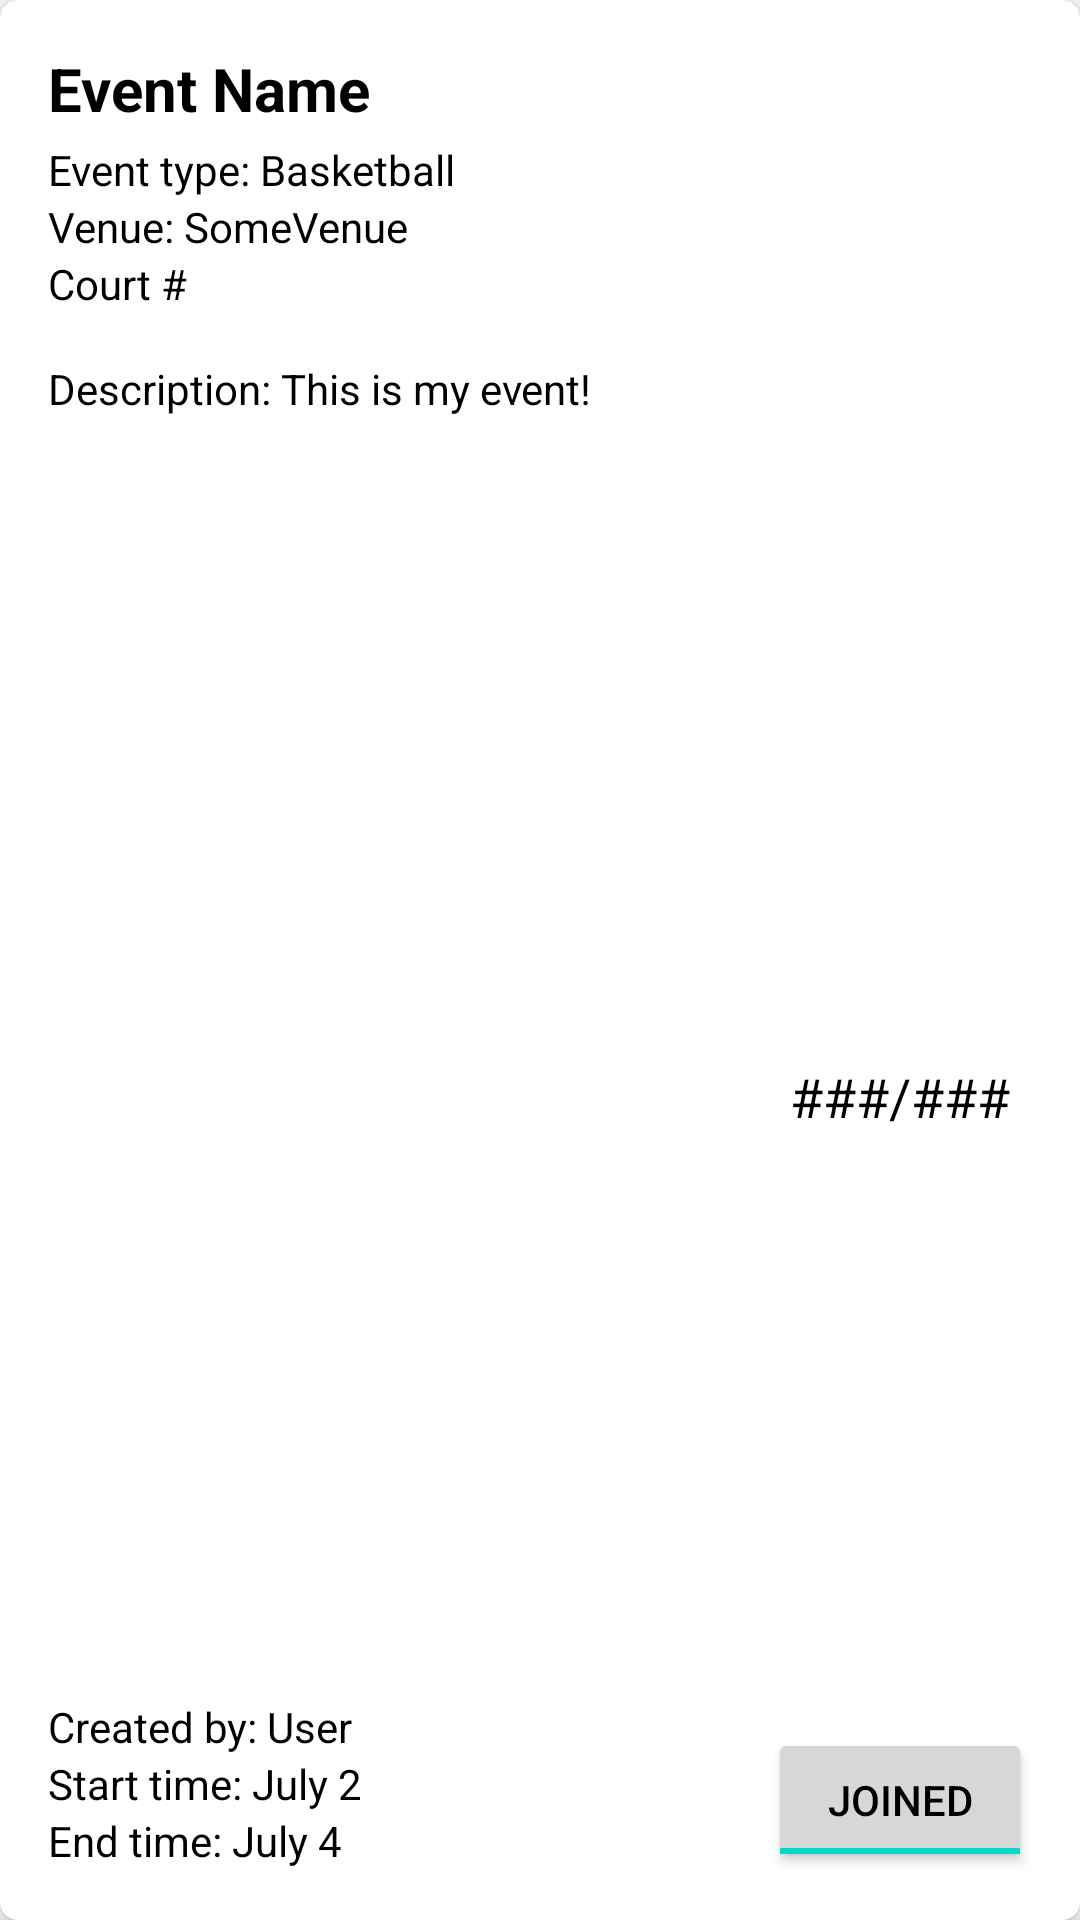

This screen was rendered from an Android layout file. Write that file and the resources it references.
<!-- AndroidManifest.xml: application theme Theme.Project -->
<!-- res/layout/list_my_events.xml -->
<?xml version="1.0" encoding="utf-8"?>
<androidx.cardview.widget.CardView xmlns:android="http://schemas.android.com/apk/res/android"
    xmlns:app="http://schemas.android.com/apk/res-auto"
    xmlns:tools="http://schemas.android.com/tools"
    android:layout_width="match_parent"
    android:layout_height="wrap_content"
    android:layout_marginStart="16dp"
    android:layout_marginTop="8dp"
    android:layout_marginEnd="16dp"
    android:layout_marginBottom="8dp"
    app:cardCornerRadius="6dp"
    app:cardElevation="4dp">

    <androidx.constraintlayout.widget.ConstraintLayout
        android:layout_width="match_parent"
        android:layout_height="match_parent">

        <ToggleButton
            android:id="@+id/joinToggleButton"
            android:layout_width="wrap_content"
            android:layout_height="wrap_content"
            android:layout_marginEnd="16dp"
            android:layout_marginBottom="16dp"
            android:checked="true"
            android:text="ToggleButton"
            android:textOff="@string/buttonJoin"
            android:textOn="@string/buttonJoined"
            app:layout_constraintBottom_toBottomOf="parent"
            app:layout_constraintEnd_toEndOf="parent" />

        <TextView
            android:id="@+id/descriptionTextView"
            android:layout_width="0dp"
            android:layout_height="wrap_content"
            android:layout_marginStart="16dp"
            android:layout_marginTop="16dp"
            android:layout_marginEnd="16dp"
            android:minLines="1"
            android:text="Description: This is my event!"
            android:textSize="14sp"
            app:layout_constraintEnd_toEndOf="parent"
            app:layout_constraintStart_toStartOf="parent"
            app:layout_constraintTop_toBottomOf="@+id/linearLayout" />

        <LinearLayout
            android:id="@+id/linearLayout"
            android:layout_width="0dp"
            android:layout_height="wrap_content"
            android:layout_marginStart="16dp"
            android:layout_marginTop="16dp"
            android:layout_marginEnd="16dp"
            android:orientation="vertical"
            app:layout_constraintEnd_toEndOf="parent"
            app:layout_constraintStart_toStartOf="parent"
            app:layout_constraintTop_toTopOf="parent">

            <TextView
                android:id="@+id/eventNameTextView"
                android:layout_width="match_parent"
                android:layout_height="wrap_content"
                android:layout_marginBottom="4dp"
                android:gravity="bottom|start"
                android:text="Event Name"
                android:textAllCaps="false"
                android:textSize="20sp"
                android:textStyle="bold" />

            <TextView
                android:id="@+id/eventTypeTextView"
                android:layout_width="match_parent"
                android:layout_height="wrap_content"
                android:text="Event type: Basketball"
                android:textSize="14sp" />

            <TextView
                android:id="@+id/venueTextView"
                android:layout_width="match_parent"
                android:layout_height="wrap_content"
                android:text="Venue: SomeVenue"
                android:textSize="14sp" />

            <TextView
                android:id="@+id/courtNumTextView"
                android:layout_width="match_parent"
                android:layout_height="wrap_content"
                android:text="Court #"
                android:textSize="14sp" />

        </LinearLayout>

        <LinearLayout
            android:id="@+id/linearLayout2"
            android:layout_width="0dp"
            android:layout_height="58dp"
            android:layout_marginStart="16dp"
            android:layout_marginEnd="16dp"
            android:layout_marginBottom="16dp"
            android:orientation="vertical"
            app:layout_constraintBottom_toBottomOf="parent"
            app:layout_constraintEnd_toStartOf="@+id/joinToggleButton"
            app:layout_constraintStart_toStartOf="parent">

            <TextView
                android:id="@+id/creatorTextView"
                android:layout_width="match_parent"
                android:layout_height="wrap_content"
                android:text="Created by: User"
                android:textSize="14sp" />

            <TextView
                android:id="@+id/startTimeTextView"
                android:layout_width="match_parent"
                android:layout_height="wrap_content"
                android:text="Start time: July 2"
                android:textSize="14sp" />

            <TextView
                android:id="@+id/endTimeTextView"
                android:layout_width="match_parent"
                android:layout_height="wrap_content"
                android:text="End time: July 4"
                android:textSize="14sp" />

        </LinearLayout>

        <TextView
            android:id="@+id/playerCountTextView"
            android:layout_width="wrap_content"
            android:layout_height="wrap_content"
            android:layout_marginTop="16dp"
            android:text="###/###"
            android:textAlignment="viewStart"
            android:textSize="18sp"
            android:textStyle="normal"
            app:layout_constraintBottom_toTopOf="@+id/joinToggleButton"
            app:layout_constraintEnd_toEndOf="@+id/joinToggleButton"
            app:layout_constraintStart_toStartOf="@+id/joinToggleButton"
            app:layout_constraintTop_toBottomOf="@+id/descriptionTextView" />

    </androidx.constraintlayout.widget.ConstraintLayout>

</androidx.cardview.widget.CardView>
<!-- resources referenced by this layout -->
<resources>
  <string name="buttonJoin">JOIN</string>
  <string name="buttonJoined">JOINED</string>
  <style name="Theme.Project" parent="Theme.MaterialComponents.DayNight.DarkActionBar">
          
          <item name="colorPrimary">@color/purple_500</item>
          <item name="colorPrimaryVariant">@color/purple_700</item>
          <item name="colorOnPrimary">@color/white</item>
          
          <item name="colorSecondary">@color/teal_200</item>
          <item name="colorSecondaryVariant">@color/teal_700</item>
          <item name="colorOnSecondary">@color/black</item>
          
          <item name="android:statusBarColor" tools:targetApi="l">?attr/colorPrimaryVariant</item>
          
          <item name="android:textColor">#000000</item>
  
      </style>
  <!-- not gathered from this repository: default colours our renderer supplied (Android Studio template values) -->
  <color name="purple_500">#FF6200EE</color>
  <color name="purple_700">#FF3700B3</color>
  <color name="teal_200">#FF03DAC5</color>
  <color name="teal_700">#FF018786</color>
  <color name="black">#FF000000</color>
  <color name="white">#FFFFFFFF</color>
</resources>
